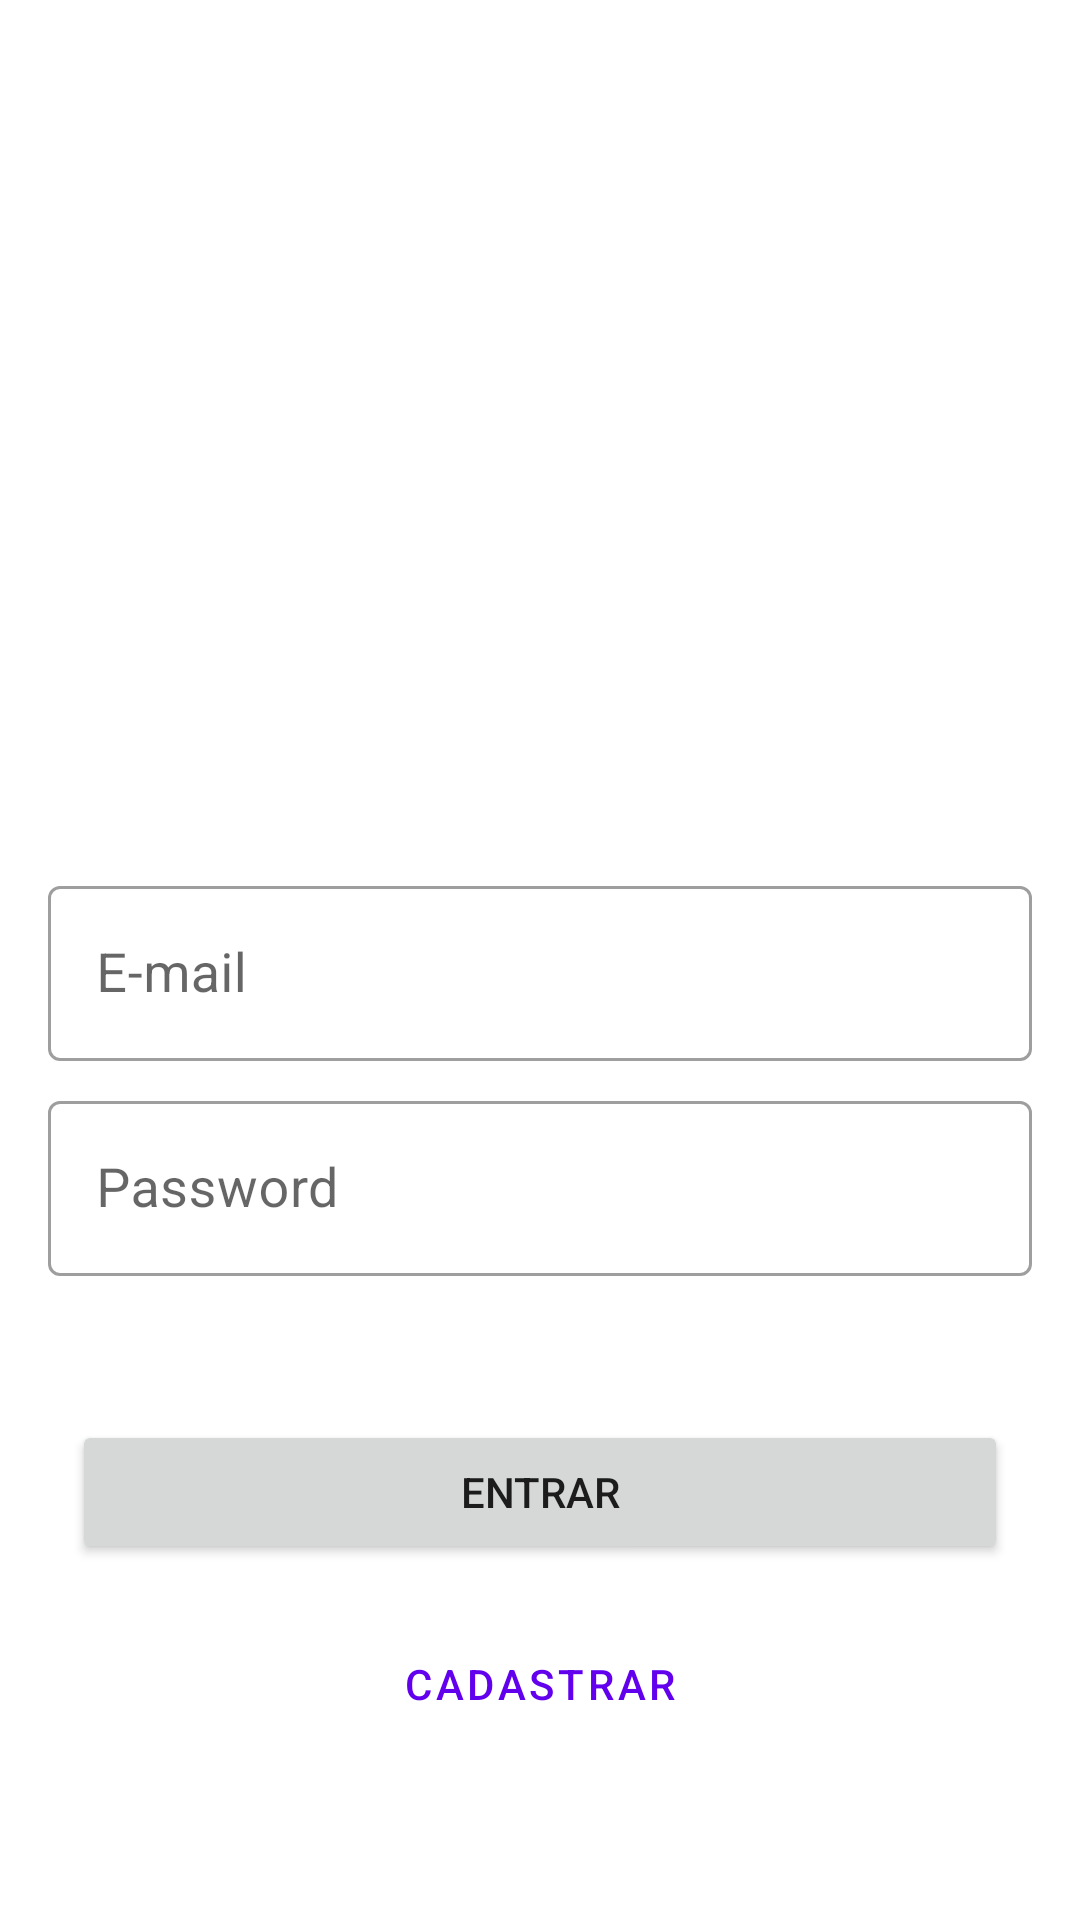

Produce the Android XML layout that renders to this screen, including the resource entries it uses.
<!-- AndroidManifest.xml: application theme Theme.ListaMagica -->
<!-- res/layout/fragment_sign_in.xml -->
<?xml version="1.0" encoding="utf-8"?>
<FrameLayout xmlns:android="http://schemas.android.com/apk/res/android"
    xmlns:tools="http://schemas.android.com/tools"
    xmlns:app="http://schemas.android.com/apk/res-auto"
    android:layout_width="match_parent"
    android:layout_height="match_parent"
    tools:context=".fragments.SignInFragment">

    <androidx.constraintlayout.widget.ConstraintLayout
        android:layout_width="match_parent"
        android:layout_height="match_parent">

        <ImageView
            android:id="@+id/iv_logo"
            android:layout_width="250dp"
            android:layout_height="250dp"
            android:layout_marginTop="16dp"
            android:src="@mipmap/ic_imagem_logo"
            app:layout_constraintEnd_toEndOf="parent"
            app:layout_constraintStart_toStartOf="parent"
            app:layout_constraintTop_toTopOf="parent" />

    <com.google.android.material.textfield.TextInputLayout
        android:id="@+id/til_email"
        style="@style/Widget.MaterialComponents.TextInputLayout.OutlinedBox"
        android:layout_width="match_parent"
        android:layout_height="wrap_content"
        android:layout_marginHorizontal="16dp"
        android:layout_marginTop="24dp"
        app:boxBackgroundColor="@color/white"
        app:layout_constraintEnd_toEndOf="parent"
        app:layout_constraintStart_toStartOf="parent"
        app:layout_constraintTop_toBottomOf="@+id/iv_logo">

        <com.google.android.material.textfield.TextInputEditText
            android:id="@+id/input_email"
            android:layout_width="match_parent"
            android:layout_height="wrap_content"
            android:hint="E-mail"
            android:textSize="18sp"
            android:inputType="textEmailAddress" />
    </com.google.android.material.textfield.TextInputLayout>

    <com.google.android.material.textfield.TextInputLayout
        android:id="@+id/til_password"
        style="@style/Widget.MaterialComponents.TextInputLayout.OutlinedBox"
        android:layout_width="match_parent"
        android:layout_height="wrap_content"
        android:layout_marginHorizontal="16dp"
        android:layout_marginTop="8dp"
        app:boxBackgroundColor="@color/white"
        app:layout_constraintEnd_toEndOf="parent"
        app:layout_constraintStart_toStartOf="parent"
        app:layout_constraintTop_toBottomOf="@+id/til_email">

        <com.google.android.material.textfield.TextInputEditText
            android:id="@+id/input_password"
            android:layout_width="match_parent"
            android:layout_height="wrap_content"
            android:hint="Password"
            android:textSize="18sp"
            android:inputType="textPassword" />
    </com.google.android.material.textfield.TextInputLayout>

    <Button
        android:id="@+id/btn_sign_in"
        android:layout_width="0dp"
        android:layout_height="wrap_content"
        android:layout_marginHorizontal="24dp"
        android:layout_marginTop="48dp"
        android:text="Entrar"
        app:layout_constraintEnd_toEndOf="parent"
        app:layout_constraintStart_toStartOf="parent"
        app:layout_constraintTop_toBottomOf="@+id/til_password" />

    <Button
        android:id="@+id/btn_sign_on"
        style="@style/Widget.MaterialComponents.Button.OutlinedButton"
        android:layout_width="0dp"
        android:layout_height="wrap_content"
        android:layout_marginHorizontal="24dp"
        android:layout_marginTop="16dp"
        android:text="Cadastrar"
        app:layout_constraintEnd_toEndOf="parent"
        app:layout_constraintStart_toStartOf="parent"
        app:layout_constraintTop_toBottomOf="@+id/btn_sign_in"
        app:strokeWidth="2dp" />


</androidx.constraintlayout.widget.ConstraintLayout>

</FrameLayout>
<!-- resources referenced by this layout -->
<resources>
  <color name="white">#FFFFFFFF</color>
  <style name="Theme.ListaMagica" parent="Theme.MaterialComponents.DayNight.DarkActionBar">
          
          <item name="colorPrimary">@color/purple_500</item>
          <item name="colorPrimaryVariant">@color/purple_700</item>
          <item name="colorOnPrimary">@color/white</item>
          
          <item name="colorSecondary">@color/teal_200</item>
          <item name="colorSecondaryVariant">@color/teal_700</item>
          <item name="colorOnSecondary">@color/black</item>
          
          <item name="android:statusBarColor">?attr/colorPrimaryVariant</item>
          
      </style>
  <color name="purple_500">#FF6200EE</color>
  <color name="purple_700">#FF3700B3</color>
  <color name="teal_200">#FF03DAC5</color>
  <color name="teal_700">#FF018786</color>
  <color name="black">#FF000000</color>
</resources>
